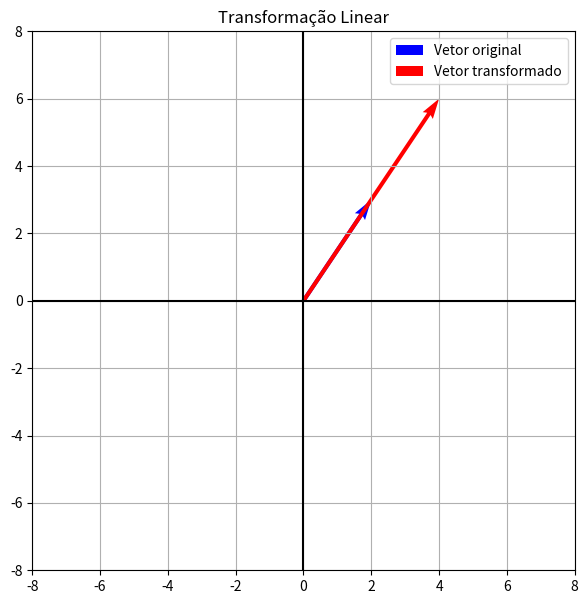

Here is the Python script that generated this plot:
import numpy as np
import matplotlib.pyplot as plt

# MATRIZ DA TRANSFORMAÇÃO
A = np.array([
[2,0],
[0,2]
])

# VETOR ORIGINAL
v = np.array([
[2],
[3]
])

# TRANSFORMAÇÃO
tv = A @ v
print("Vetor original:")
print(v)
print("Vetor transformado:")
print(tv)

# AJUSTE AUTOMÁTICO DOS LIMITES
maior = max(
    abs(v[0,0]),
    abs(v[1,0]),
    abs(tv[0,0]),
    abs(tv[1,0]),
    1
)
limite = maior + 2

# GRÁFICO
plt.figure(figsize=(7,7))
plt.quiver(
    0,0,
    v[0,0],v[1,0],
    angles='xy',
    scale_units='xy',
    scale=1,
    color='blue',
    label='Vetor original'
)

plt.quiver(
    0,0,
    tv[0,0],tv[1,0],
    angles='xy',
    scale_units='xy',
    scale=1,
    color='red',
    label='Vetor transformado'
)

plt.xlim(-limite, limite)
plt.ylim(-limite, limite)
plt.axhline(0,color='black')
plt.axvline(0,color='black')
plt.grid()
plt.legend()
plt.title('Transformação Linear')
plt.show()
